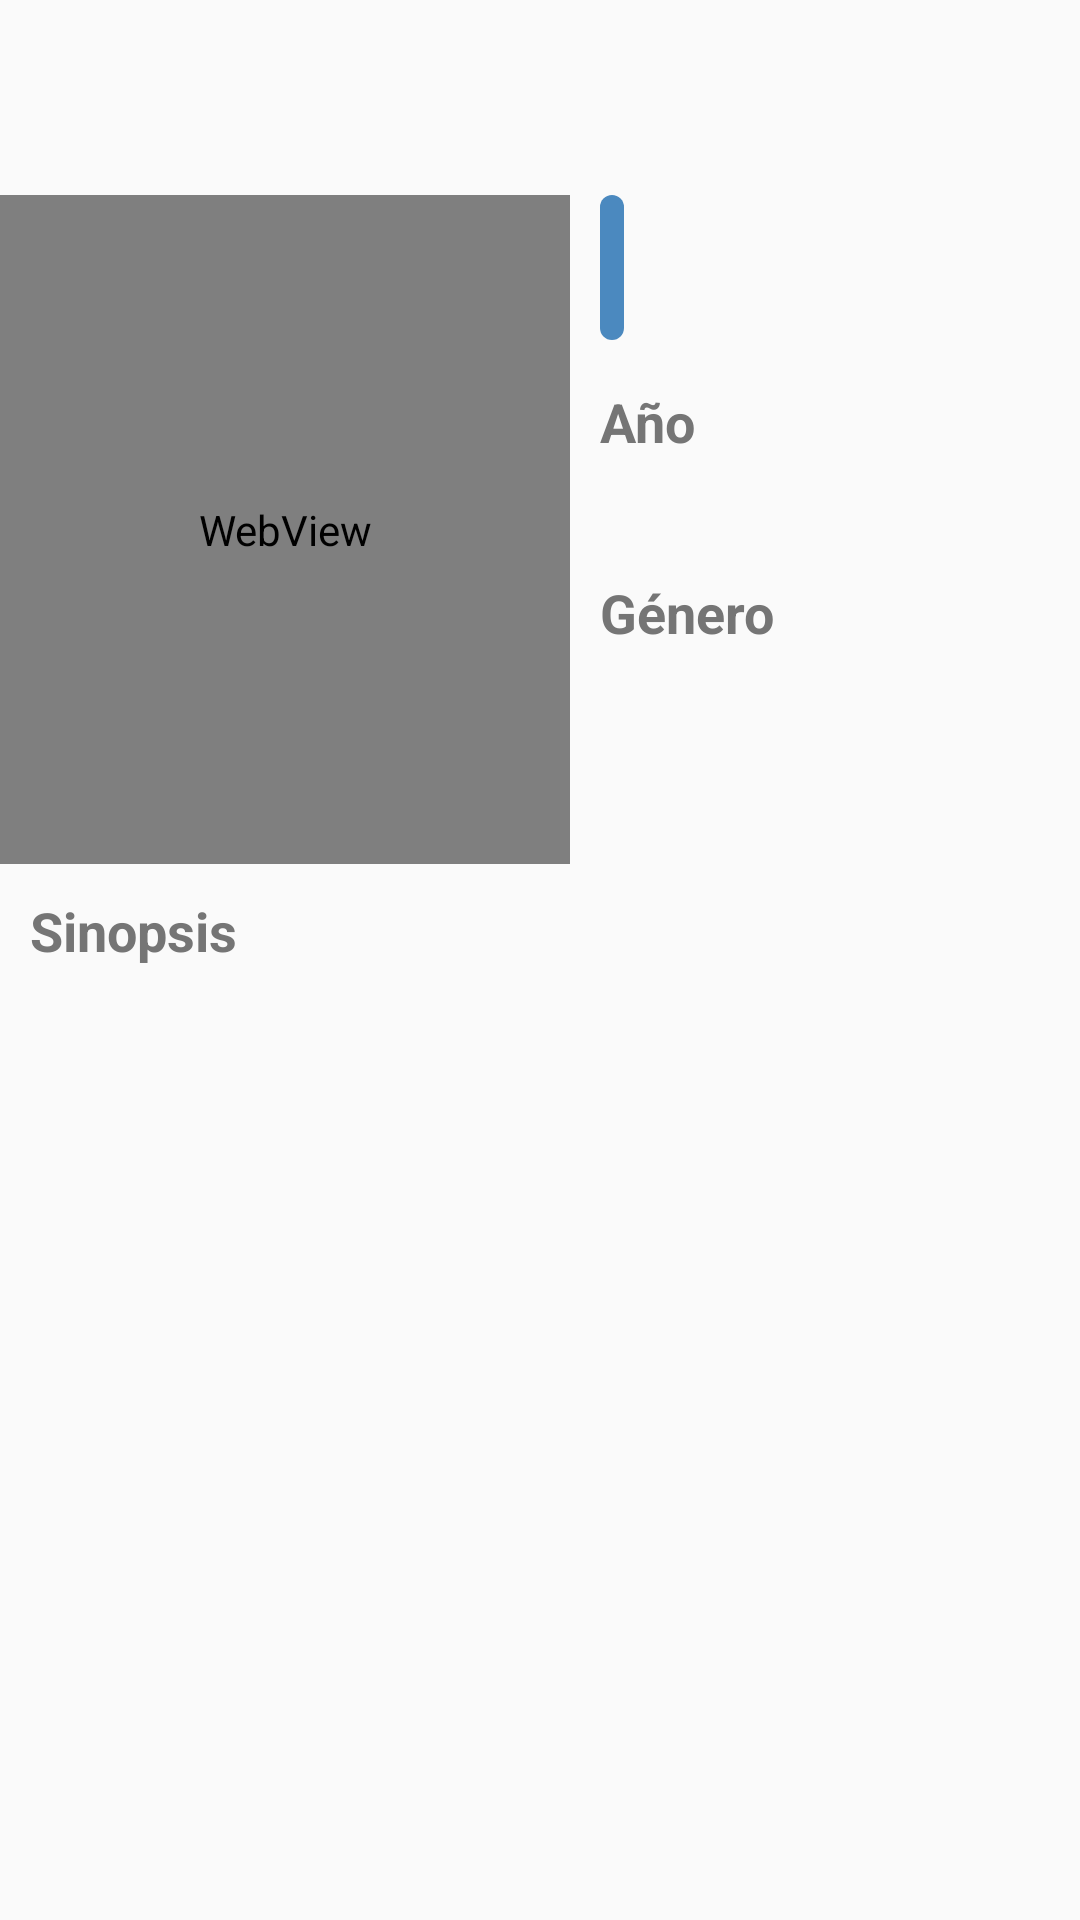

Reconstruct the res/layout file that produces this screen, plus the resources it refers to.
<!-- AndroidManifest.xml: activity theme AppTheme.NoActionBar -->
<!-- res/layout/activity_description.xml -->
<?xml version="1.0" encoding="utf-8"?>
<ScrollView xmlns:android="http://schemas.android.com/apk/res/android"
    android:layout_width="match_parent"
    android:layout_height="match_parent">

    <LinearLayout
        android:layout_width="match_parent"
        android:layout_height="wrap_content"
        android:orientation="vertical"
        android:weightSum="100">


        <LinearLayout
            android:layout_width="match_parent"
            android:layout_height="wrap_content"
            android:orientation="horizontal">

            <TextView
                android:id="@+id/titulo_description"
                android:layout_width="wrap_content"
                android:layout_height="wrap_content"
                android:layout_marginStart="20dp"
                android:layout_marginLeft="20dp"
                android:layout_marginTop="20dp"
                android:layout_marginBottom="10dp"
                android:textColor="@color/negro"
                android:textSize="26sp"
                android:textStyle="bold"/>

        </LinearLayout>

        <LinearLayout
            android:layout_width="match_parent"
            android:layout_height="match_parent"
            android:orientation="horizontal">

            <WebView
                android:id="@+id/imagen_peli"
                android:layout_width="190dp"
                android:layout_height="223dp"
                android:layout_marginBottom="10dp"
                android:background="@color/colorPrimaryDark"
                android:scaleType="centerCrop"
                android:scrollbars="none"
                android:src="@mipmap/ic_launcher">

            </WebView>

            <LinearLayout
                android:layout_width="0dp"
                android:layout_height="match_parent"
                android:layout_weight="20"
                android:orientation="vertical">

                <TextView
                    android:id="@+id/valoracion_description"
                    android:layout_width="wrap_content"
                    android:layout_height="wrap_content"
                    android:layout_marginLeft="10dp"
                    android:layout_marginStart="10dp"
                    android:background="@drawable/esquinas_redondeadas"
                    android:textColor="@color/colorPrimary"
                    android:textSize="30sp"
                     />

                <TextView
                    android:id="@+id/fecha"
                    android:layout_width="wrap_content"
                    android:layout_height="wrap_content"
                    android:layout_marginStart="10dp"
                    android:layout_marginLeft="10dp"
                    android:layout_marginTop="15dp"
                    android:text="Año"
                    android:textColor="@color/gris"
                    android:textSize="18sp"
                    android:textStyle="bold" />

                <TextView
                    android:id="@+id/fecha_description"
                    android:layout_width="wrap_content"
                    android:layout_height="wrap_content"
                    android:layout_marginStart="10dp"
                    android:layout_marginLeft="10dp"
                    android:textColor="@color/colorPrimaryDark"
                    android:textSize="18sp" />

                <TextView
                    android:id="@+id/genero"
                    android:layout_width="wrap_content"
                    android:layout_height="wrap_content"
                    android:layout_marginStart="10dp"
                    android:layout_marginLeft="10dp"
                    android:layout_marginTop="15dp"
                    android:text="Género"
                    android:textColor="@color/gris"
                    android:textSize="18sp"
                    android:textStyle="bold" />

                <TextView
                    android:id="@+id/genero_description"
                    android:layout_width="wrap_content"
                    android:layout_height="wrap_content"
                    android:layout_marginStart="10dp"
                    android:layout_marginLeft="10dp"
                    android:textColor="@color/colorPrimaryDark"
                    android:textSize="18sp" />

            </LinearLayout>

            <CheckBox
                android:id="@+id/checkBox"
                android:visibility="invisible"
                android:layout_width="wrap_content"
                android:layout_height="wrap_content"
                android:layout_marginRight="10dp"
                android:layout_marginEnd="10dp"
                android:buttonTint="@color/amarillo"/>


        </LinearLayout>


        <TextView
            android:id="@+id/descripcion"
            android:layout_width="wrap_content"
            android:layout_height="wrap_content"
            android:layout_marginStart="10dp"
            android:layout_marginLeft="10dp"
            android:layout_weight="1"
            android:text="Sinopsis"
            android:textColor="@color/gris"
            android:textSize="18sp"
            android:textStyle="bold" />

        <TextView
            android:id="@+id/descripcion_description"
            android:layout_width="wrap_content"
            android:layout_height="wrap_content"
            android:layout_marginStart="10dp"
            android:layout_marginLeft="10dp"
            android:layout_marginRight="10dp"
            android:layout_marginEnd="10dp"
            android:layout_weight="1"
            android:textColor="@color/colorPrimaryDark"
            android:textSize="18sp"
            android:justificationMode="inter_word"/>


    </LinearLayout>
</ScrollView>
<!-- resources referenced by this layout -->
<resources>
  <color name="amarillo">#FDCC1A</color>
  <color name="colorPrimary">#FFFFFF</color>
  <color name="colorPrimaryDark">#4B89BF</color>
  <color name="gris">#757575</color>
  <color name="negro">#000000</color>
  <!-- drawable esquinas_redondeadas (drawable) -->
  <?xml version="1.0" encoding="utf-8"?>
  <shape
      xmlns:android="http://schemas.android.com/apk/res/android"
      android:shape="rectangle">
  
      
      <solid
          android:color="@color/colorPrimaryDark" >
      </solid>
  
      
      
  
      
      <padding
          android:left="4dp"
          android:top="4dp"
          android:right="4dp"
          android:bottom="4dp"    >
      </padding>
  
      
      <corners
          android:radius="10dp"   >
      </corners>
  
  </shape>
  <!-- mipmap ic_launcher: png bitmap (mipmap-hdpi, 2281 bytes) -->
  <style name="AppTheme.NoActionBar" parent="Theme.AppCompat.Light.DarkActionBar">
          <item name="windowActionBar">false</item>
          <item name="windowNoTitle">true</item>
      </style>
</resources>
